Dataset: roi_images (GitHub, bruce17022006/DL_MINI_PROJECT). Classes: no seatbelt, seatbelt.

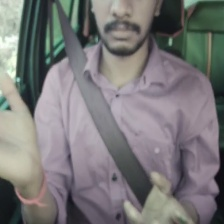
Label: seatbelt

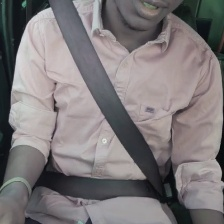
Label: seatbelt

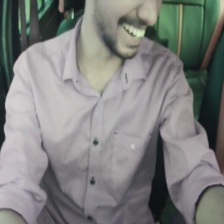
Label: no seatbelt

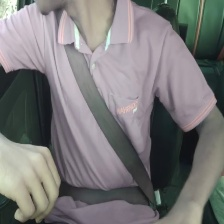
Label: seatbelt

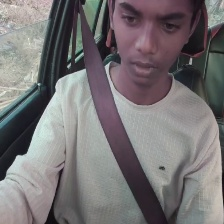
Label: seatbelt

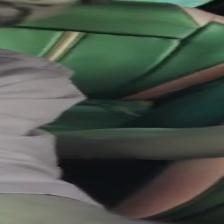
Label: no seatbelt
